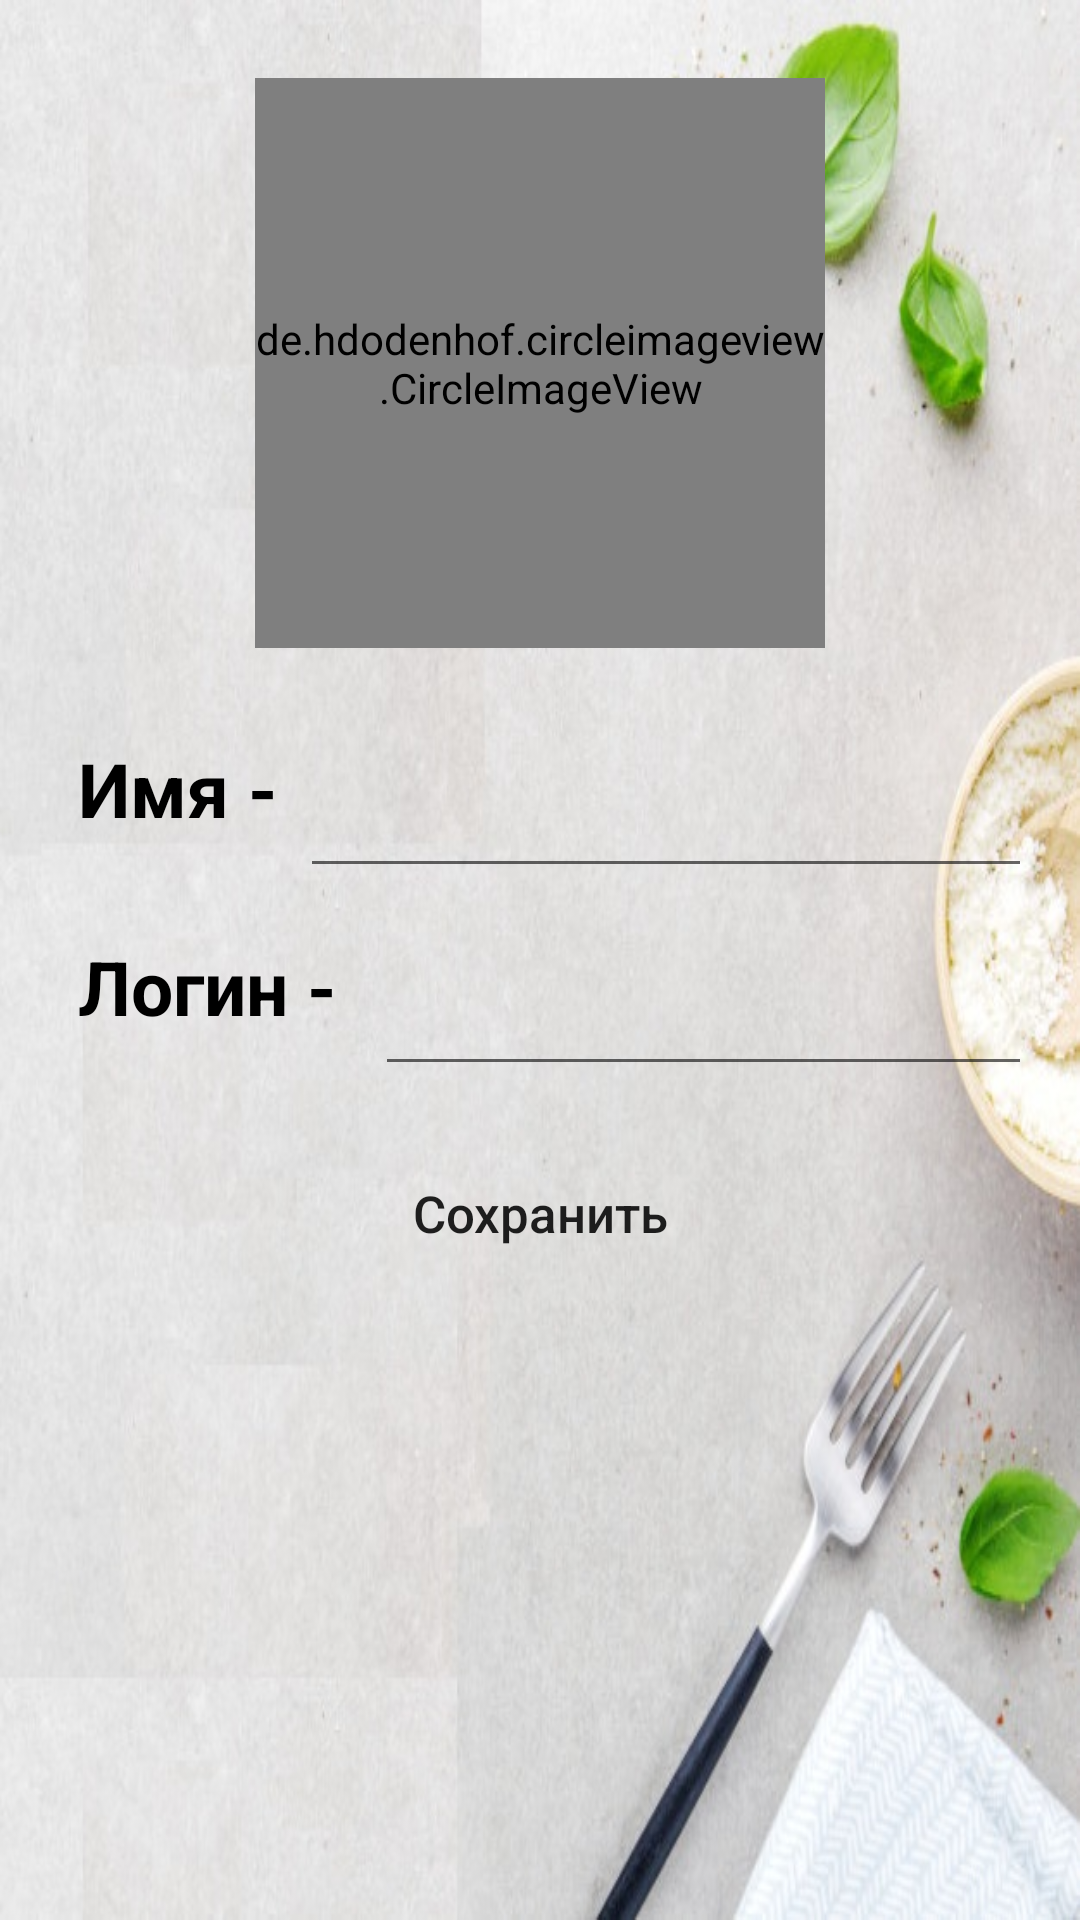

Reconstruct the res/layout file that produces this screen, plus the resources it refers to.
<!-- AndroidManifest.xml: application theme AppTheme -->
<!-- res/layout/fragment_edit_profile.xml -->
<?xml version="1.0" encoding="utf-8"?>
<androidx.constraintlayout.widget.ConstraintLayout xmlns:android="http://schemas.android.com/apk/res/android"
    android:id="@+id/Constraint_layout_edit_profile_users"
    xmlns:tools="http://schemas.android.com/tools"
    android:layout_width="match_parent"
    android:layout_height="match_parent"
    xmlns:app="http://schemas.android.com/apk/res-auto"
    tools:context=".fragments.EditProfileUser"
    android:background="@drawable/background_fon_na_fragment_lite"
    >

    <TextView
        android:id="@+id/NameTextInProfieEdit"
        android:layout_width="wrap_content"
        android:layout_height="30dp"
        android:layout_marginStart="26dp"
        android:layout_marginTop="30dp"
        android:text="Имя - "
        android:textColor="@color/black"
        android:textSize="25dp"
        android:textStyle="bold"
        app:layout_constraintStart_toStartOf="parent"
        app:layout_constraintTop_toBottomOf="@id/ImageViewProfileEdit"

        tools:ignore="MissingConstraints" />

    <TextView
        android:id="@+id/LoginTextInProfieEdit"
        android:layout_width="wrap_content"
        android:layout_height="30dp"
        android:layout_marginLeft="26dp"
        android:layout_marginTop="16dp"
        android:text="Логин - "
        android:textColor="@color/black"
        android:textSize="25dp"
        android:textStyle="bold"
        app:layout_constraintStart_toStartOf="parent"
        app:layout_constraintTop_toBottomOf="@id/NameInProfileEdit"
        tools:ignore="MissingConstraints" />

    <EditText
        android:id="@+id/LoginInProfileEdit"
        android:layout_width="match_parent"
        android:layout_height="50dp"
        android:layout_marginStart="125dp"
        android:layout_marginEnd="16dp"
        android:maxLines="1"
        android:text=""
        android:textSize="25dp"
        android:gravity="center"
        app:layout_constraintBottom_toBottomOf="@+id/LoginTextInProfie"
        app:layout_constraintEnd_toEndOf="parent"
        app:layout_constraintStart_toEndOf="@id/LoginTextInProfieEdit"
        app:layout_constraintTop_toTopOf="@id/LoginTextInProfieEdit"
        tools:ignore="MissingConstraints" />

    <EditText
        android:id="@+id/NameInProfileEdit"
        android:layout_width="match_parent"
        android:layout_height="50dp"
        android:layout_marginStart="100dp"
        android:layout_marginEnd="16dp"
        android:gravity="center"
        android:text=""
        android:textSize="25dp"
        app:layout_constraintBottom_toBottomOf="@+id/NameTextInProfie"
        app:layout_constraintEnd_toEndOf="parent"
        app:layout_constraintStart_toEndOf="@id/NameTextInProfieEdit"
        app:layout_constraintTop_toTopOf="@id/NameTextInProfieEdit"/>

    <de.hdodenhof.circleimageview.CircleImageView
        android:id="@+id/ImageViewProfileEdit"
        android:layout_marginTop="26dp"
        android:layout_width="190dp"
        android:layout_height="190dp"
        android:src="@drawable/user"
        app:layout_constraintEnd_toEndOf="parent"
        app:layout_constraintStart_toStartOf="parent"
        app:layout_constraintTop_toTopOf="parent"
        tools:ignore="MissingConstraints" />

    <Button
        android:id="@+id/SaveProfile"
        android:background="@drawable/megaoval_anim"
        android:layout_width="wrap_content"
        android:layout_height="35dp"
        android:layout_marginTop="25dp"
        android:text=" Сохранить "
        android:textSize="17dp"
        android:textAllCaps="false"
        app:layout_constraintEnd_toEndOf="parent"
        app:layout_constraintStart_toStartOf="parent"
        app:layout_constraintTop_toBottomOf="@id/LoginInProfileEdit"
        tools:ignore="MissingConstraints" />



</androidx.constraintlayout.widget.ConstraintLayout>
<!-- resources referenced by this layout -->
<resources>
  <color name="black">#000000</color>
  <!-- drawable background_fon_na_fragment_lite: png bitmap (drawable-v24, 88704 bytes) -->
  <style name="AppTheme" parent="Theme.AppCompat.Light.NoActionBar">
          
          <item name="colorPrimary">@color/colorPrimary</item>
          <item name="colorPrimaryDark">@color/colorPrimaryDark</item>
          <item name="colorAccent">@color/colorAccent</item>
      </style>
  <color name="colorPrimary">#0088cc</color>
  <color name="colorPrimaryDark">#3700B3</color>
  <color name="colorAccent">#03DAC5</color>
</resources>
